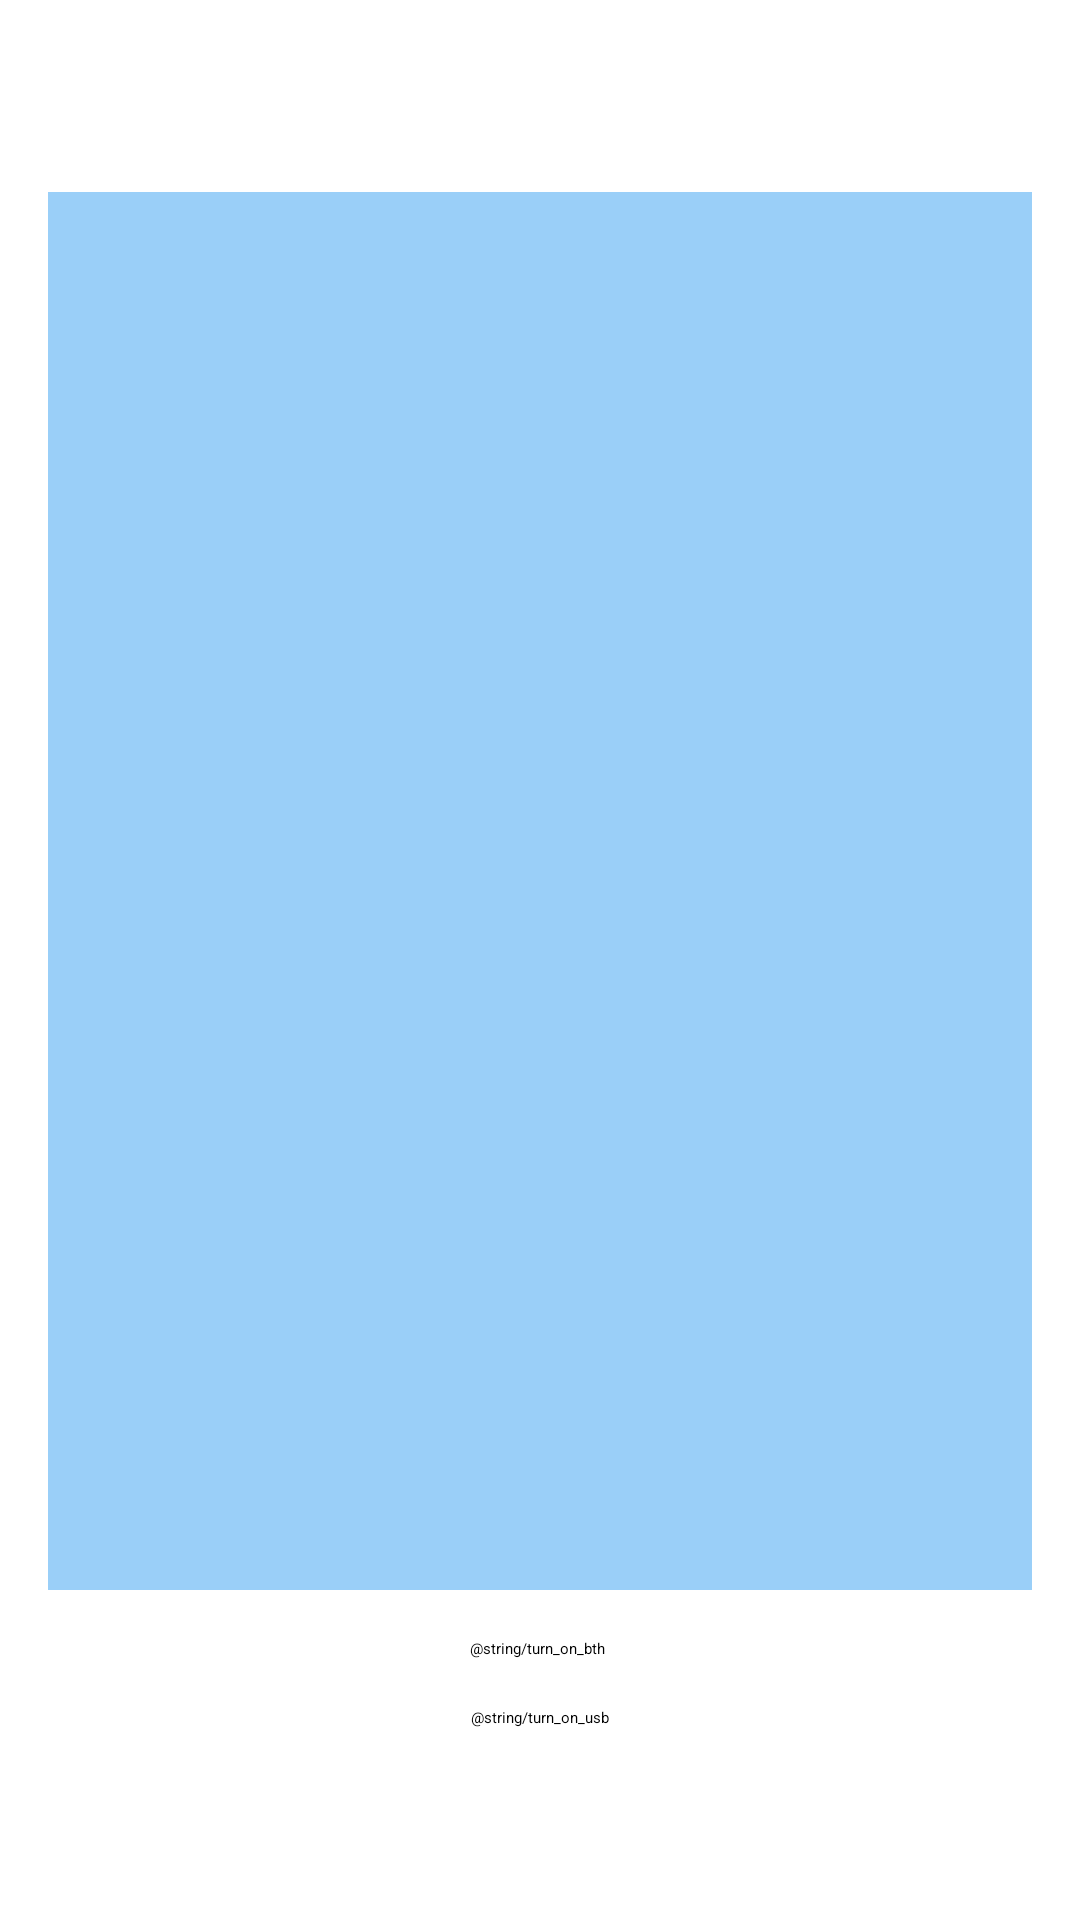

The Android layout XML behind this screen, and the referenced resources:
<!-- AndroidManifest.xml: activity theme Theme.AndroidMic -->
<!-- res/layout/activity_main.xml -->
<?xml version="1.0" encoding="utf-8"?>
<androidx.constraintlayout.widget.ConstraintLayout xmlns:android="http://schemas.android.com/apk/res/android"
    xmlns:app="http://schemas.android.com/apk/res-auto"
    xmlns:tools="http://schemas.android.com/tools"
    android:layout_width="match_parent"
    android:layout_height="match_parent"
    tools:context=".MainActivity">

    <Button
        android:id="@+id/bth_connect"
        android:layout_width="wrap_content"
        android:layout_height="wrap_content"
        android:layout_marginStart="16dp"
        android:layout_marginEnd="16dp"
        android:layout_marginBottom="16dp"
        android:onClick="onButtonBluetooth"
        android:text="@string/turn_on_bth"
        app:layout_constraintBottom_toTopOf="@+id/usb_connect"
        app:layout_constraintEnd_toEndOf="parent"
        app:layout_constraintHorizontal_bias="0.497"
        app:layout_constraintStart_toStartOf="parent" />

    <androidx.appcompat.widget.SwitchCompat
        android:id="@+id/audio_switch"
        android:layout_width="wrap_content"
        android:layout_height="wrap_content"
        android:layout_marginStart="16dp"
        android:layout_marginEnd="16dp"
        android:layout_marginBottom="48dp"
        android:onClick="onSwitchMic"
        android:text="@string/turn_audio"
        android:textSize="20sp"
        app:layout_constraintBottom_toBottomOf="parent"
        app:layout_constraintEnd_toEndOf="parent"
        app:layout_constraintHorizontal_bias="0.521"
        app:layout_constraintStart_toStartOf="parent" />

    <ScrollView
        android:id="@+id/scrollView2"
        android:layout_width="0dp"
        android:layout_height="0dp"
        android:layout_marginStart="16dp"
        android:layout_marginTop="64dp"
        android:layout_marginEnd="16dp"
        android:layout_marginBottom="16dp"
        android:background="@color/text_back"
        android:scrollbars="vertical"
        app:layout_constraintBottom_toTopOf="@+id/bth_connect"
        app:layout_constraintEnd_toEndOf="parent"
        app:layout_constraintHorizontal_bias="0.0"
        app:layout_constraintStart_toStartOf="parent"
        app:layout_constraintTop_toTopOf="parent"
        app:layout_constraintVertical_bias="0.0">

        <TextView
            android:id="@+id/txt_log"
            android:layout_width="match_parent"
            android:layout_height="wrap_content"
            android:background="@color/text_back"
            android:padding="12dp"
            android:textColor="@color/black"/>
    </ScrollView>

    <Button
        android:id="@+id/usb_connect"
        android:layout_width="wrap_content"
        android:layout_height="wrap_content"
        android:layout_marginBottom="16dp"
        android:onClick="onButtonUSB"
        android:text="@string/turn_on_usb"
        app:layout_constraintBottom_toTopOf="@+id/audio_switch"
        app:layout_constraintEnd_toEndOf="parent"
        app:layout_constraintStart_toStartOf="parent" />

</androidx.constraintlayout.widget.ConstraintLayout>
<!-- resources referenced by this layout -->
<resources>
  <color name="black">#FF000000</color>
  <color name="text_back">#9ACFF8</color>
  <string name="turn_audio">Record Audio</string>
</resources>
